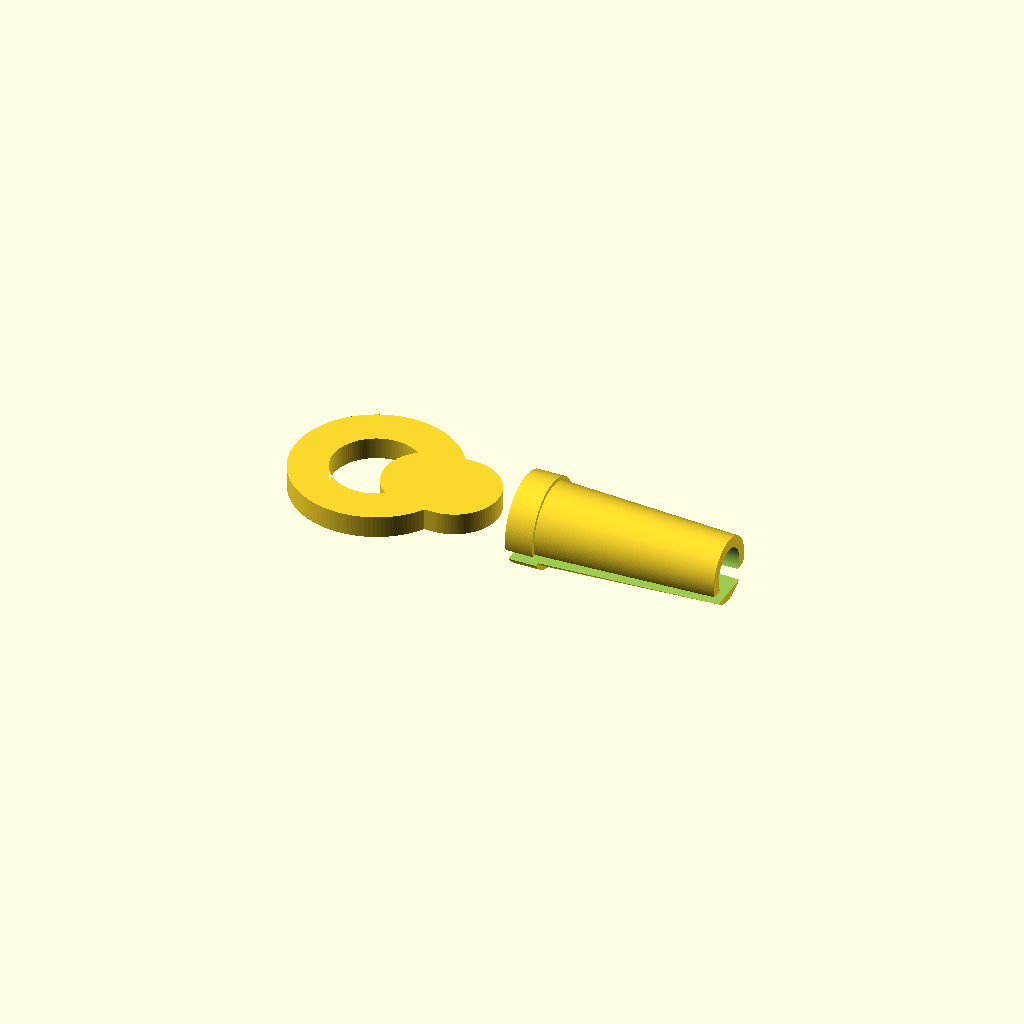
Cell 1: the model at its default parameters.
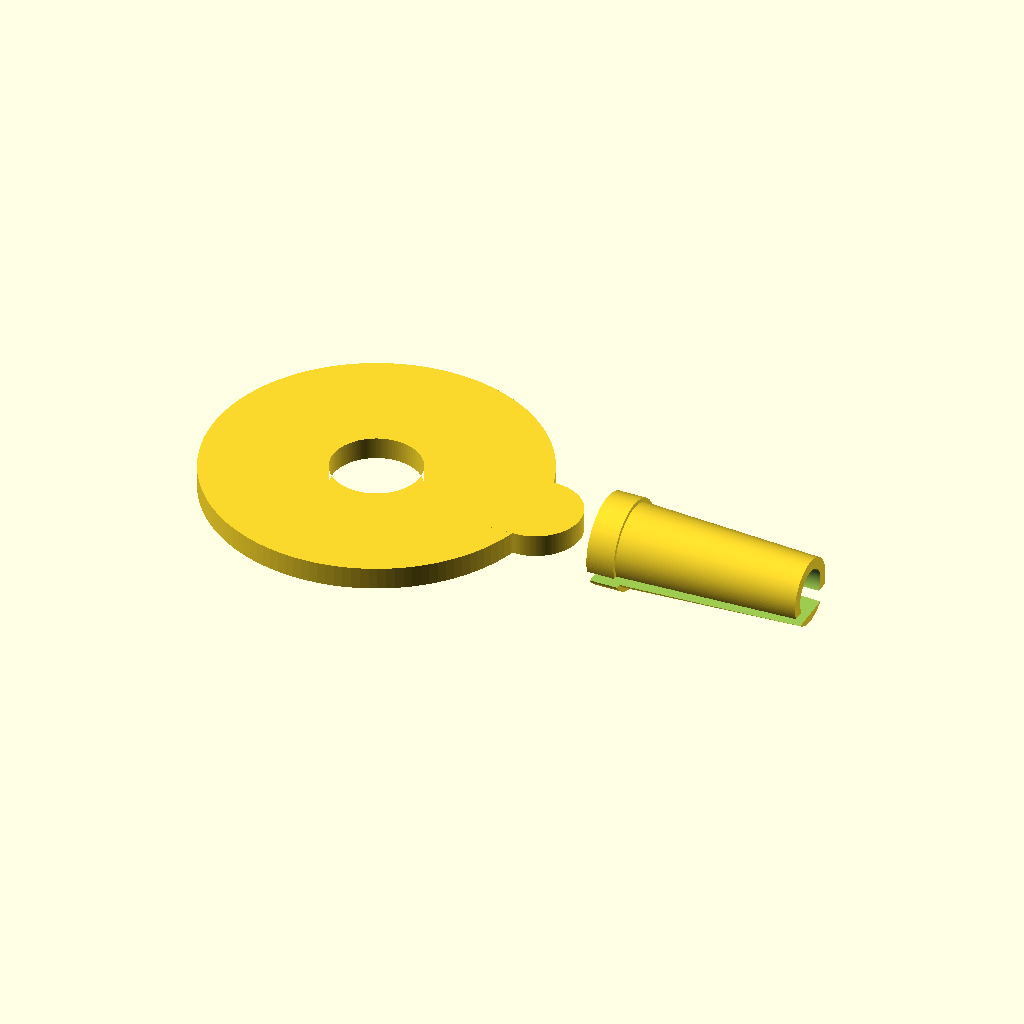
Cell 2 — ring_od set to 24, the other parameters unchanged.
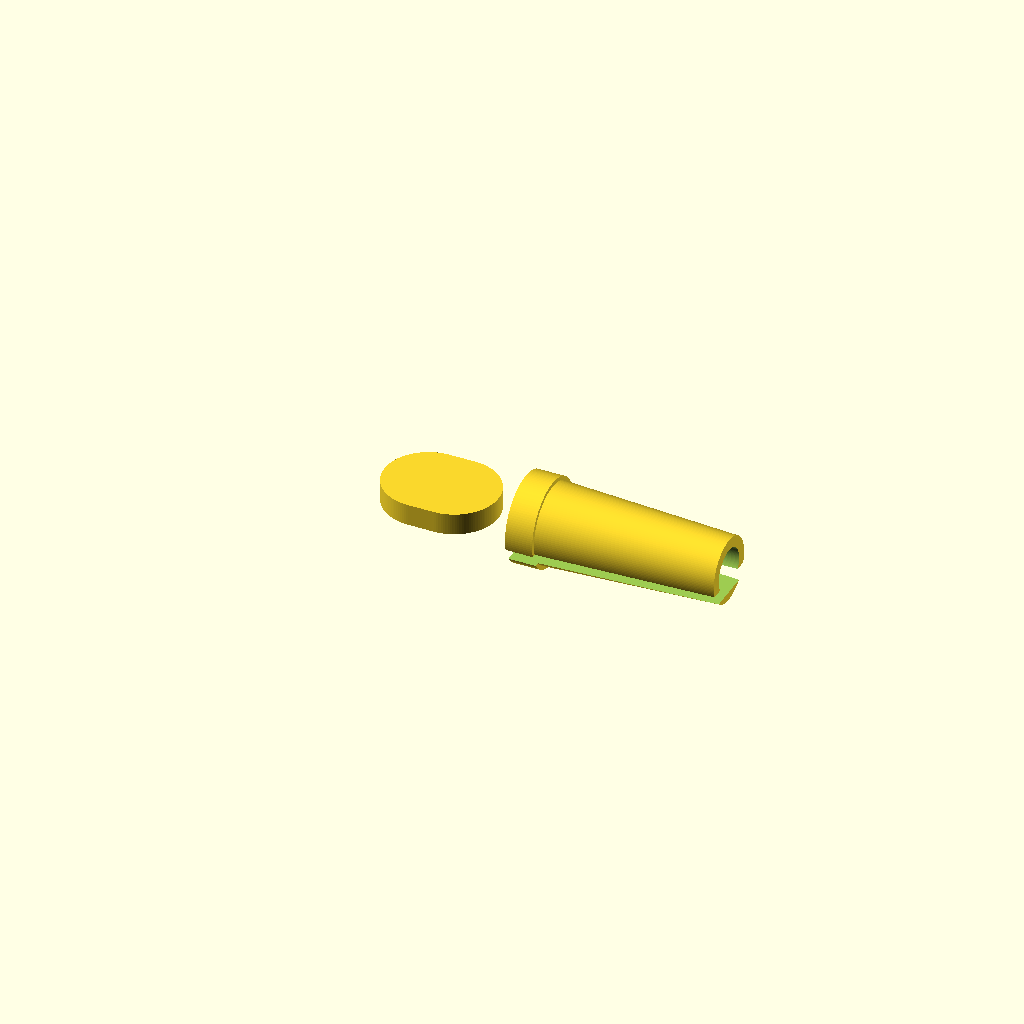
Cell 3: the same model with ring_id = 12.8.
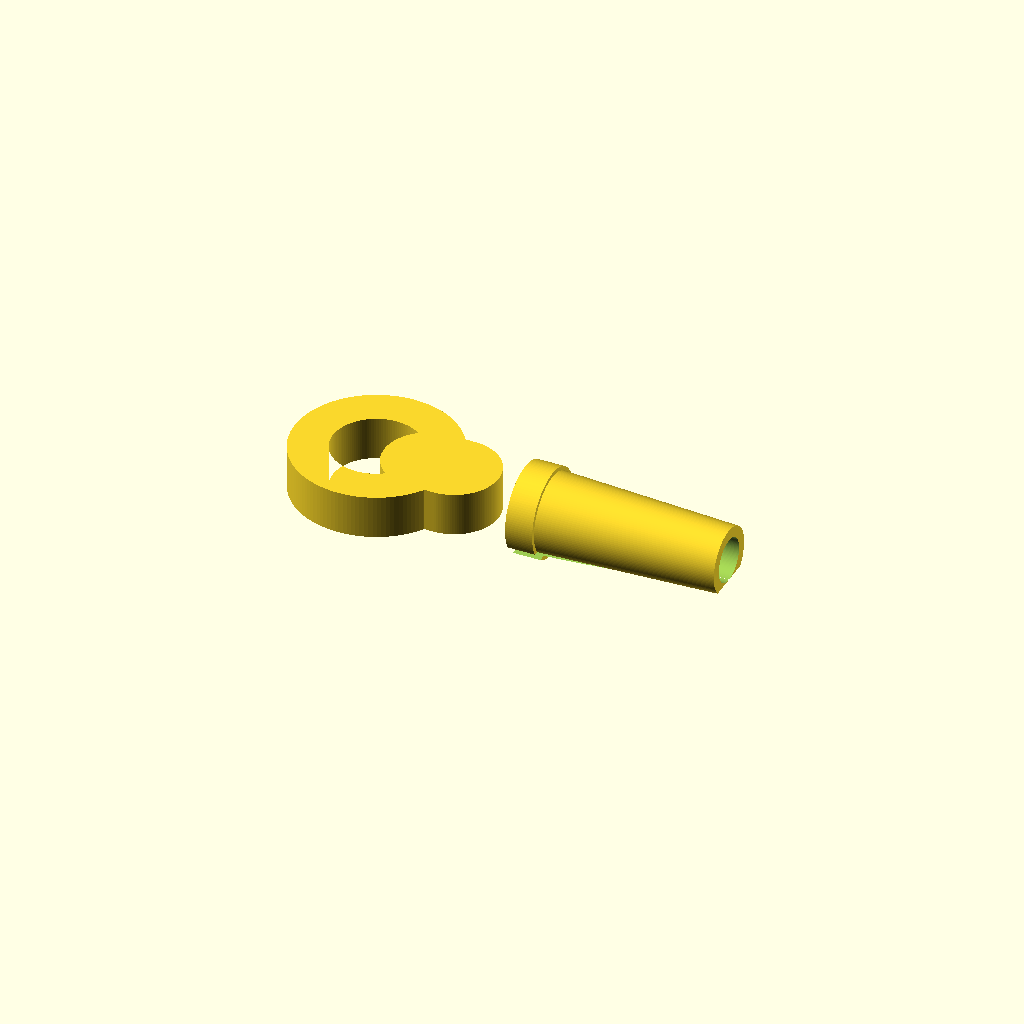
Cell 4 — ring_thickness set to 3.2, the other parameters unchanged.
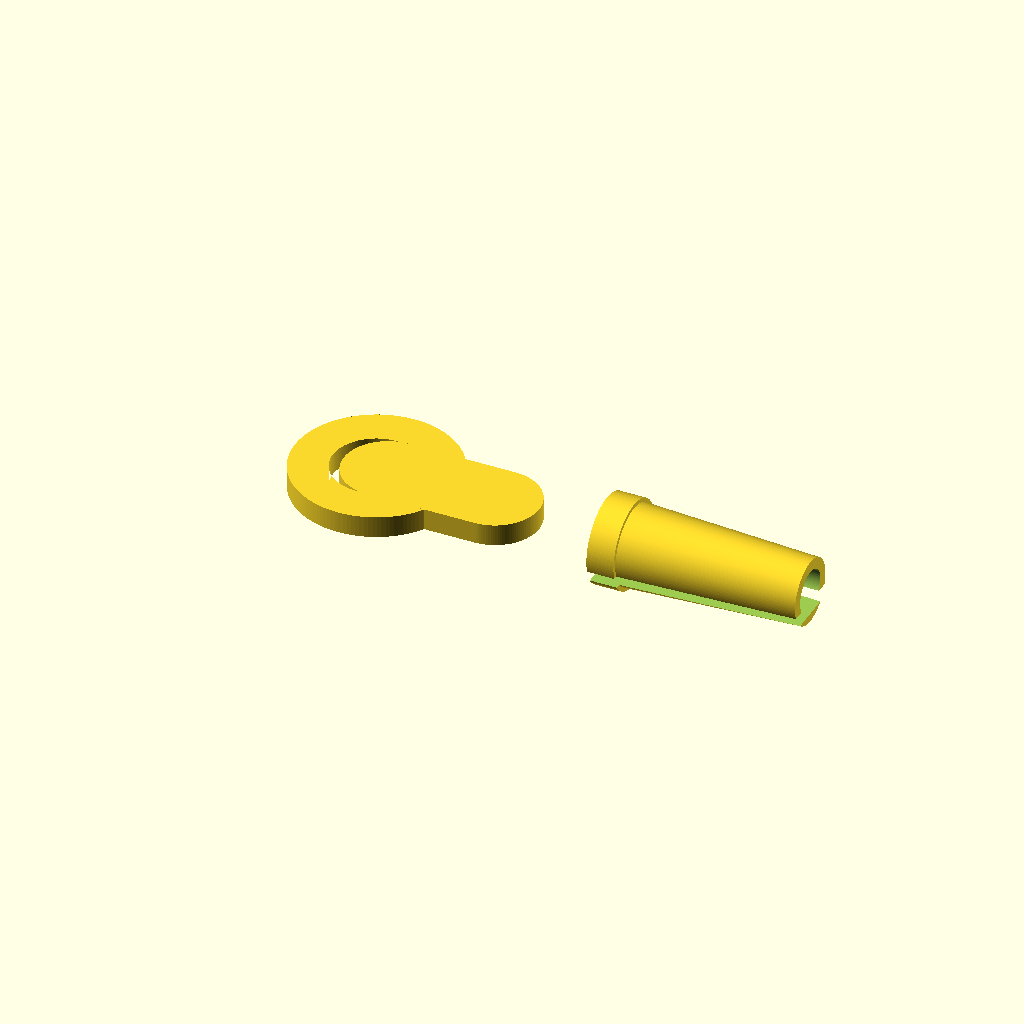
Cell 5 — neck_len set to 12, the other parameters unchanged.
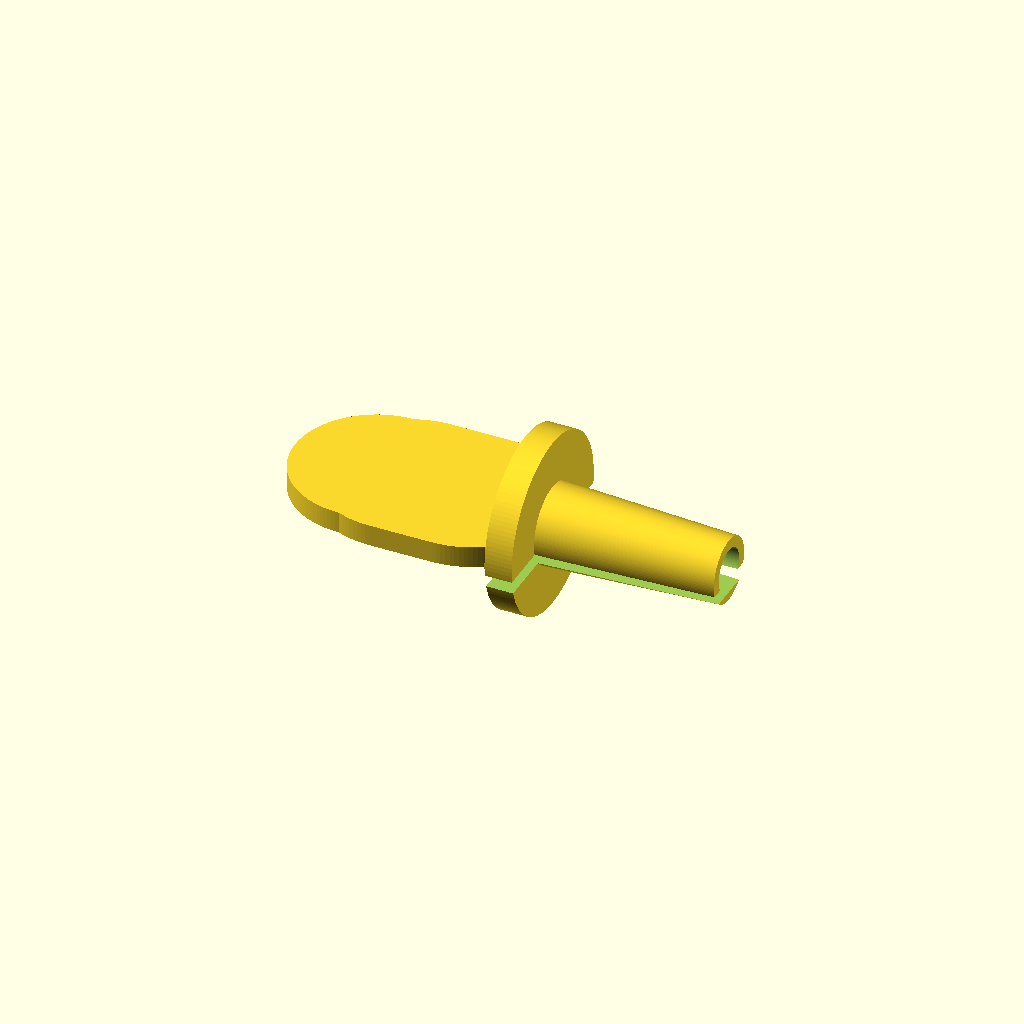
Cell 6: neck_w = 13 (everything else at default).
One fixed orthographic camera (rotation 55°, 0°, 25°; colour scheme Cornfield) for every cell.
Source of the model, additional_study/matched_effort/results/direct_matched_calls/scad/ring_terminal__M3_ringterm.scad:
$fn=128;

// Ring terminal parameters (mm)
ring_od        = 12;     // outer diameter of ring
ring_id        = 6.4;    // inner hole diameter (for screw)
ring_thickness = 1.6;    // thickness (Z)

neck_len       = 6;      // length from ring tangent to barrel start
neck_w         = 6.5;    // width of neck
neck_t         = ring_thickness;

barrel_len     = 14;     // crimp barrel length
barrel_od      = 6.0;    // barrel outer diameter
barrel_id      = 3.2;    // barrel inner diameter (wire entry)
barrel_taper   = 0.6;    // slight taper amount on OD along length

fillet_r       = 1.2;    // blend radius between ring and neck (approx)

// Helpers
module capsule2d(len, w){
    // 2D capsule centered at origin, length along X
    r = w/2;
    hull(){
        translate([-len/2 + r, 0]) circle(r=r);
        translate([ len/2 - r, 0]) circle(r=r);
    }
}

module ring_terminal(){
    difference(){
        union(){
            // Ring (washer)
            linear_extrude(height=ring_thickness)
                difference(){
                    circle(d=ring_od);
                    circle(d=ring_id);
                }

            // Neck (flat strap) blended into ring
            // Place neck so its left end overlaps ring slightly for a clean union
            translate([ring_od/2 - fillet_r, 0, 0])
                linear_extrude(height=neck_t)
                    capsule2d(neck_len + 2*fillet_r, neck_w);

            // Barrel (hollow cylinder) attached to neck end
            // Barrel axis along X, centered on neck centerline
            translate([ring_od/2 + neck_len, 0, ring_thickness/2])
                rotate([0,90,0])
                    difference(){
                        // Slight taper on OD using cylinder with different radii
                        cylinder(h=barrel_len, r1=barrel_od/2, r2=(barrel_od/2 - barrel_taper));
                        translate([0,0,-0.2])
                            cylinder(h=barrel_len+0.4, r=barrel_id/2);
                    }

            // Small transition block between neck and barrel for strength
            translate([ring_od/2 + neck_len - 1.0, 0, ring_thickness/2])
                rotate([0,90,0])
                    cylinder(h=2.0, r=neck_w/2);
        }

        // Flatten underside (ensure perfectly flat base)
        translate([-100, -100, -1])
            cube([200, 200, 1]);
    }
}

ring_terminal();
Customizer parameters (derived from the source; name, type, default, range or options):
ring_od: number, default 12
ring_id: number, default 6.4
ring_thickness: number, default 1.6
neck_len: number, default 6
neck_w: number, default 6.5
barrel_len: number, default 14
barrel_od: number, default 6
barrel_id: number, default 3.2
barrel_taper: number, default 0.6
fillet_r: number, default 1.2
